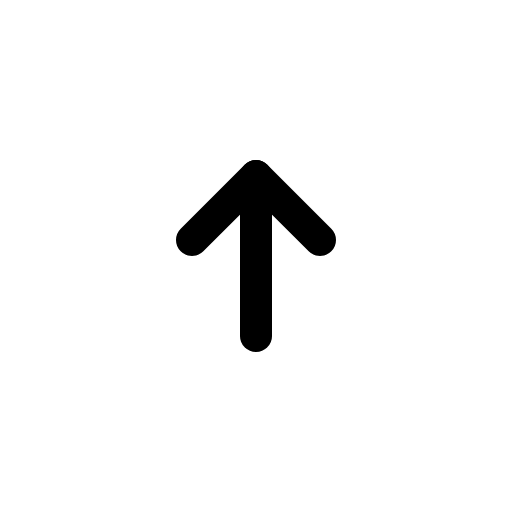
t = 0.00 s
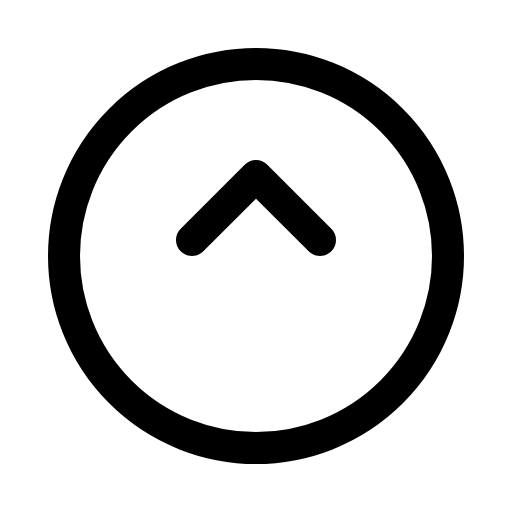
t = 0.60 s
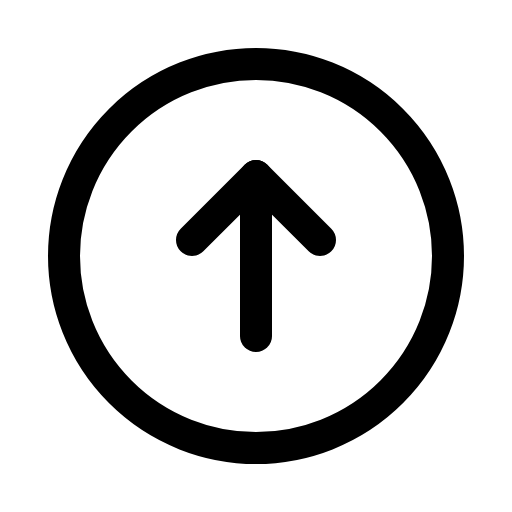
t = 0.98 s
t = 1.35 s: frame unchanged from t = 0.98 s, image omitted
t = 1.73 s: frame unchanged from t = 0.98 s, image omitted

The animated SVG that drew these frames (rendered in a browser with its animation timeline set to each time). Animation: 1 CSS @keyframes rule; one cycle of 2.10 s, repeats indefinitely.

<svg xmlns="http://www.w3.org/2000/svg" viewBox="0 0 256 256">
  <style>
    .draw-line {
      stroke-dasharray: 2000;
      stroke-dashoffset: 0;
    }
    svg:hover .draw-line {
      animation: phosphor-draw-in 1.5s ease-in-out infinite alternate;
    }
    @keyframes phosphor-draw-in {
      0%   { stroke-dashoffset: 2000; }
      100% { stroke-dashoffset: 0; }
    }
  </style><rect width="256" height="256" fill="none"/><circle cx="128" cy="128" r="96" fill="none" stroke="currentColor" stroke-linecap="round" stroke-linejoin="round" stroke-width="16" class="draw-line" pathLength="1" style="animation-delay: 0s"/><polyline points="96 120 128 88 160 120" fill="none" stroke="currentColor" stroke-linecap="round" stroke-linejoin="round" stroke-width="16" class="draw-line" pathLength="1" style="animation-delay: 0.3s"/><line x1="128" y1="168" x2="128" y2="88" fill="none" stroke="currentColor" stroke-linecap="round" stroke-linejoin="round" stroke-width="16" class="draw-line" pathLength="1" style="animation-delay: 0.6s"/></svg>
